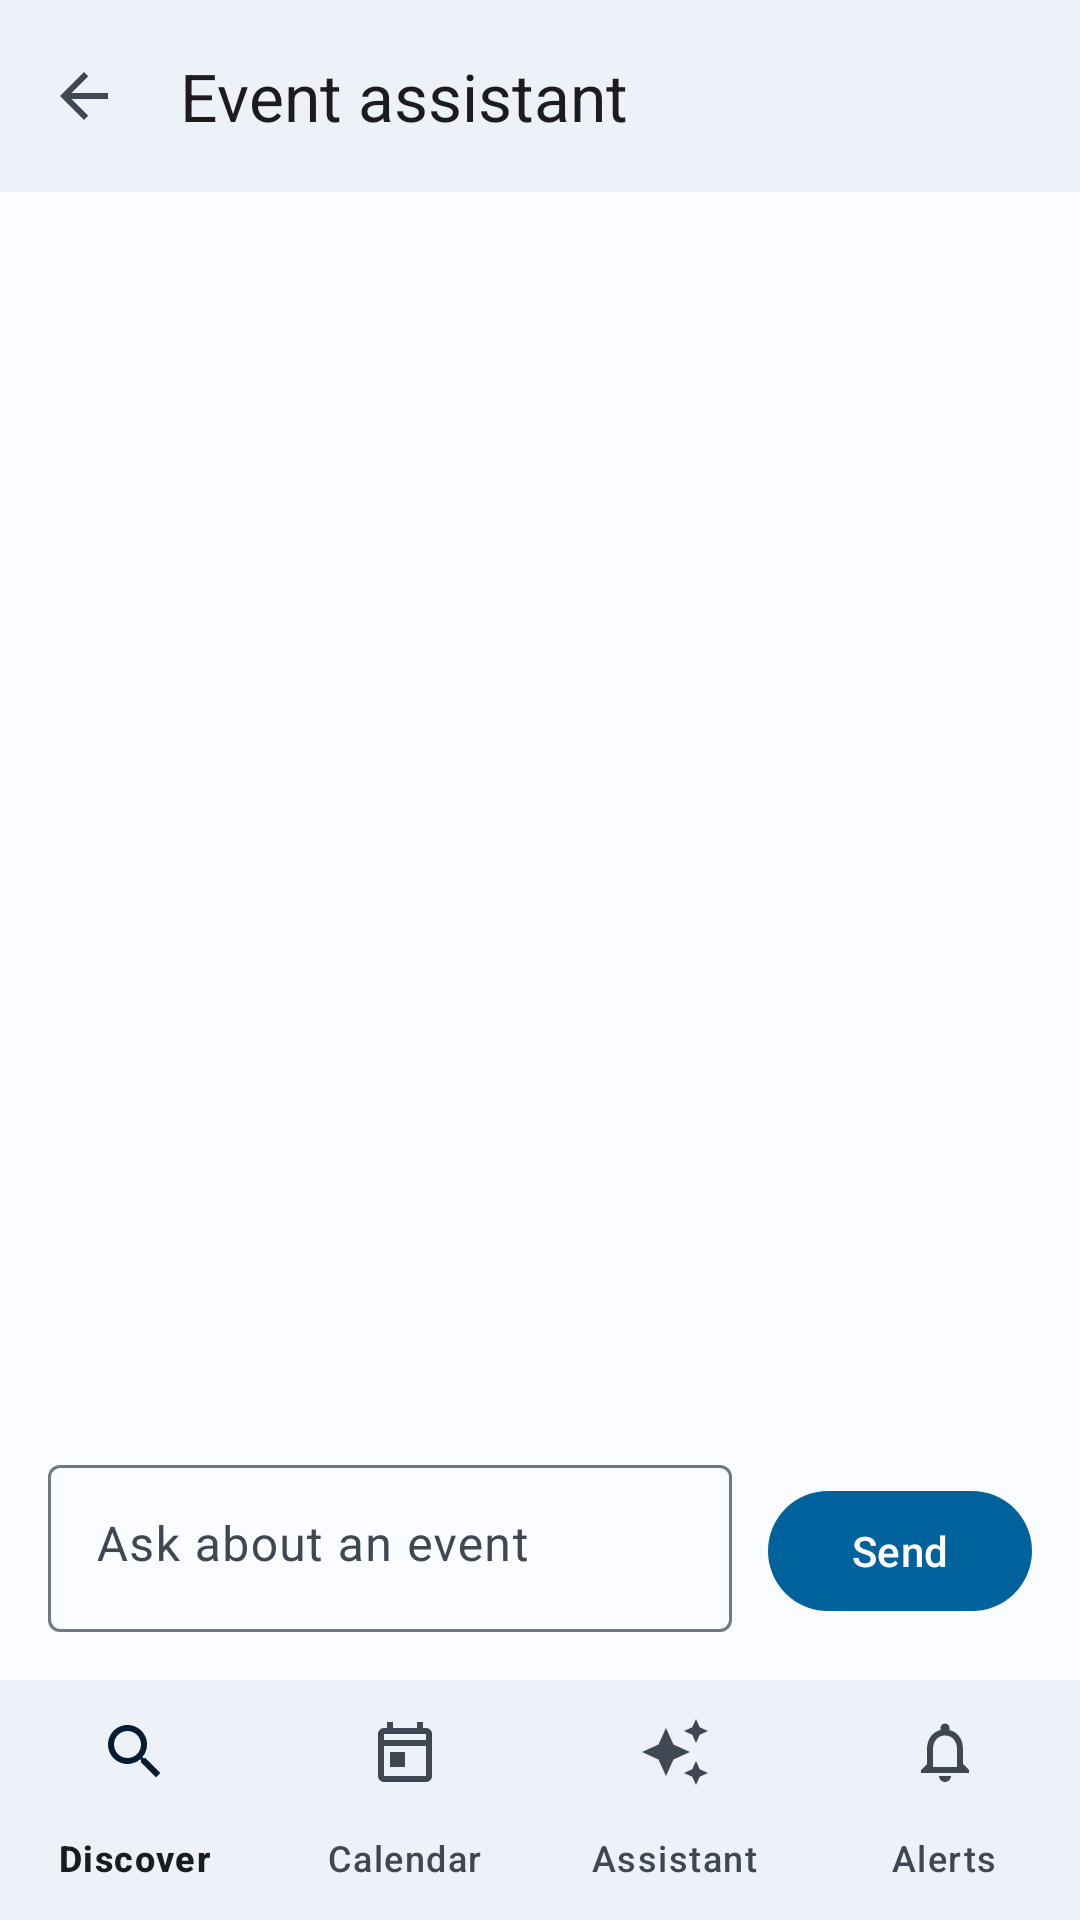

This screen was rendered from an Android layout file. Write that file and the resources it references.
<!-- AndroidManifest.xml: application theme Theme.Connexa -->
<!-- res/layout/assistant_screen.xml -->
<?xml version="1.0" encoding="utf-8"?>
<androidx.constraintlayout.widget.ConstraintLayout xmlns:android="http://schemas.android.com/apk/res/android"
    xmlns:app="http://schemas.android.com/apk/res-auto"
    android:layout_width="match_parent"
    android:layout_height="match_parent"
    android:fitsSystemWindows="true"
    android:background="?attr/colorSurface">

    <com.google.android.material.appbar.MaterialToolbar
        android:id="@+id/assistant_toolbar"
        android:layout_width="0dp"
        android:layout_height="wrap_content"
        android:background="?attr/colorSurfaceContainer"
        android:navigationContentDescription="@string/go_back"
        app:layout_constraintEnd_toEndOf="parent"
        app:layout_constraintStart_toStartOf="parent"
        app:layout_constraintTop_toTopOf="parent"
        app:navigationIcon="@drawable/ic_arrow_back"
        app:title="@string/assistant_title" />

    <androidx.recyclerview.widget.RecyclerView
        android:id="@+id/assistant_conversation_list"
        android:layout_width="0dp"
        android:layout_height="0dp"
        android:clipToPadding="false"
        android:paddingHorizontal="16dp"
        android:paddingTop="12dp"
        android:paddingBottom="12dp"
        app:layout_constraintBottom_toTopOf="@id/assistant_composer"
        app:layout_constraintEnd_toEndOf="parent"
        app:layout_constraintStart_toStartOf="parent"
        app:layout_constraintTop_toBottomOf="@id/assistant_toolbar" />

    <LinearLayout
        android:id="@+id/assistant_loading_state"
        android:layout_width="0dp"
        android:layout_height="wrap_content"
        android:layout_margin="16dp"
        android:gravity="center"
        android:orientation="horizontal"
        android:visibility="gone"
        app:layout_constraintBottom_toTopOf="@id/assistant_composer"
        app:layout_constraintEnd_toEndOf="parent"
        app:layout_constraintStart_toStartOf="parent">

        <com.google.android.material.progressindicator.CircularProgressIndicator
            android:layout_width="24dp"
            android:layout_height="24dp"
            android:indeterminate="true" />

        <TextView
            android:id="@+id/assistant_loading_message"
            android:layout_width="wrap_content"
            android:layout_height="wrap_content"
            android:layout_marginStart="12dp"
            android:text="@string/assistant_loading"
            android:textAppearance="@style/TextAppearance.Material3.BodyMedium"
            android:textColor="?attr/colorOnSurfaceVariant" />
    </LinearLayout>

    <LinearLayout
        android:id="@+id/assistant_error_state"
        android:layout_width="0dp"
        android:layout_height="wrap_content"
        android:layout_marginHorizontal="20dp"
        android:layout_marginBottom="8dp"
        android:gravity="center_vertical"
        android:orientation="horizontal"
        android:visibility="gone"
        app:layout_constraintBottom_toTopOf="@id/assistant_composer"
        app:layout_constraintEnd_toEndOf="parent"
        app:layout_constraintStart_toStartOf="parent">

        <TextView
            android:id="@+id/assistant_error_message"
            android:layout_width="0dp"
            android:layout_height="wrap_content"
            android:layout_weight="1"
            android:textAppearance="@style/TextAppearance.Material3.BodyMedium"
            android:textColor="?attr/colorError" />
    </LinearLayout>

    <LinearLayout
        android:id="@+id/assistant_composer"
        android:layout_width="0dp"
        android:layout_height="wrap_content"
        android:background="?attr/colorSurface"
        android:gravity="bottom"
        android:orientation="horizontal"
        android:paddingStart="16dp"
        android:paddingTop="8dp"
        android:paddingEnd="16dp"
        android:paddingBottom="16dp"
        app:layout_constraintBottom_toTopOf="@id/bottom_navigation"
        app:layout_constraintEnd_toEndOf="parent"
        app:layout_constraintStart_toStartOf="parent">

        <com.google.android.material.textfield.TextInputLayout
            android:layout_width="0dp"
            android:layout_height="wrap_content"
            android:layout_weight="1"
            android:hint="@string/assistant_message_hint">

            <com.google.android.material.textfield.TextInputEditText
                android:id="@+id/assistant_message_input"
                android:layout_width="match_parent"
                android:layout_height="wrap_content"
                android:gravity="top|start"
                android:imeOptions="actionSend"
                android:inputType="textCapSentences|textMultiLine"
                android:maxLength="1000"
                android:maxLines="5"
                android:minLines="1" />
        </com.google.android.material.textfield.TextInputLayout>

        <com.google.android.material.button.MaterialButton
            android:id="@+id/assistant_send_button"
            android:layout_width="wrap_content"
            android:layout_height="wrap_content"
            android:layout_marginStart="12dp"
            android:text="@string/assistant_send" />
    </LinearLayout>

    
    <include
        android:id="@+id/bottom_navigation"
        layout="@layout/view_bottom_navigation"
        android:layout_width="0dp"
        android:layout_height="wrap_content"
        app:layout_constraintBottom_toBottomOf="parent"
        app:layout_constraintEnd_toEndOf="parent"
        app:layout_constraintStart_toStartOf="parent" />

</androidx.constraintlayout.widget.ConstraintLayout>
<!-- res/layout/view_bottom_navigation.xml (included above) -->
<?xml version="1.0" encoding="utf-8"?>
<com.google.android.material.bottomnavigation.BottomNavigationView
    xmlns:android="http://schemas.android.com/apk/res/android"
    xmlns:app="http://schemas.android.com/apk/res-auto"
    android:layout_width="match_parent"
    android:layout_height="wrap_content"
    android:background="?attr/colorSurfaceContainer"
    app:elevation="0dp"
    app:labelVisibilityMode="labeled"
    app:menu="@menu/bottom_navigation" />
<!-- resources referenced by this layout -->
<resources>
  <!-- drawable ic_arrow_back (drawable) -->
  <?xml version="1.0" encoding="utf-8"?>
  <vector xmlns:android="http://schemas.android.com/apk/res/android"
      android:width="24dp"
      android:height="24dp"
      android:viewportWidth="24"
      android:viewportHeight="24"
      android:tint="?attr/colorOnSurfaceVariant"
      android:autoMirrored="true">
      <path
          android:fillColor="@android:color/white"
          android:pathData="M20,11H7.83l5.59,-5.59L12,4l-8,8l8,8l1.41,-1.41L7.83,13H20V11z" />
  </vector>
  <string name="assistant_loading">Finding relevant event information...</string>
  <string name="assistant_message_hint">Ask about an event</string>
  <string name="assistant_send">Send</string>
  <string name="assistant_title">Event assistant</string>
  <string name="go_back">Go back</string>
  <color name="connexa_primary">#00629D</color>
  <color name="connexa_on_primary">#FFFFFF</color>
  <color name="connexa_primary_container">#D2E4FF</color>
  <color name="connexa_on_primary_container">#001D34</color>
  <color name="connexa_inverse_primary">#9FCAFF</color>
  <color name="connexa_secondary">#4D6078</color>
  <color name="connexa_on_secondary">#FFFFFF</color>
  <color name="connexa_secondary_container">#D2E4FF</color>
  <color name="connexa_on_secondary_container">#051D31</color>
  <color name="connexa_tertiary">#765373</color>
  <color name="connexa_on_tertiary">#FFFFFF</color>
  <color name="connexa_tertiary_container">#FFD6FB</color>
  <color name="connexa_on_tertiary_container">#2E102D</color>
  <color name="connexa_error">#B12938</color>
  <color name="connexa_on_error">#FFFFFF</color>
  <color name="connexa_error_container">#FFDAD8</color>
  <color name="connexa_on_error_container">#410004</color>
  <color name="connexa_background">#FBFCFF</color>
  <color name="connexa_on_background">#181C21</color>
  <color name="connexa_surface">#FBFCFF</color>
  <color name="connexa_on_surface">#181C21</color>
  <color name="connexa_surface_variant">#DAE3F1</color>
  <color name="connexa_on_surface_variant">#3F4753</color>
  <color name="connexa_inverse_surface">#2D3136</color>
  <color name="connexa_inverse_on_surface">#EDF1F8</color>
  <color name="connexa_surface_container_lowest">#FFFFFF</color>
  <color name="connexa_surface_container_low">#EDF1F8</color>
  <color name="connexa_surface_container">#EDF1F8</color>
  <color name="connexa_surface_container_high">#DEE3EA</color>
  <color name="connexa_surface_container_highest">#DEE3EA</color>
  <color name="connexa_outline">#6F7884</color>
  <color name="connexa_outline_variant">#BEC7D5</color>
  <style name="Shape.Connexa.ExtraSmall" parent="ShapeAppearance.Material3.Corner.ExtraSmall">
          <item name="cornerSize">4dp</item>
      </style>
  <style name="Shape.Connexa.Small" parent="ShapeAppearance.Material3.Corner.Small">
          <item name="cornerSize">8dp</item>
      </style>
  <style name="Shape.Connexa.Medium" parent="ShapeAppearance.Material3.Corner.Medium">
          <item name="cornerSize">16dp</item>
      </style>
  <style name="Shape.Connexa.Large" parent="ShapeAppearance.Material3.Corner.Large">
          <item name="cornerSize">20dp</item>
      </style>
  <style name="Shape.Connexa.ExtraLarge" parent="ShapeAppearance.Material3.Corner.ExtraLarge">
          <item name="cornerSize">28dp</item>
      </style>
</resources>
